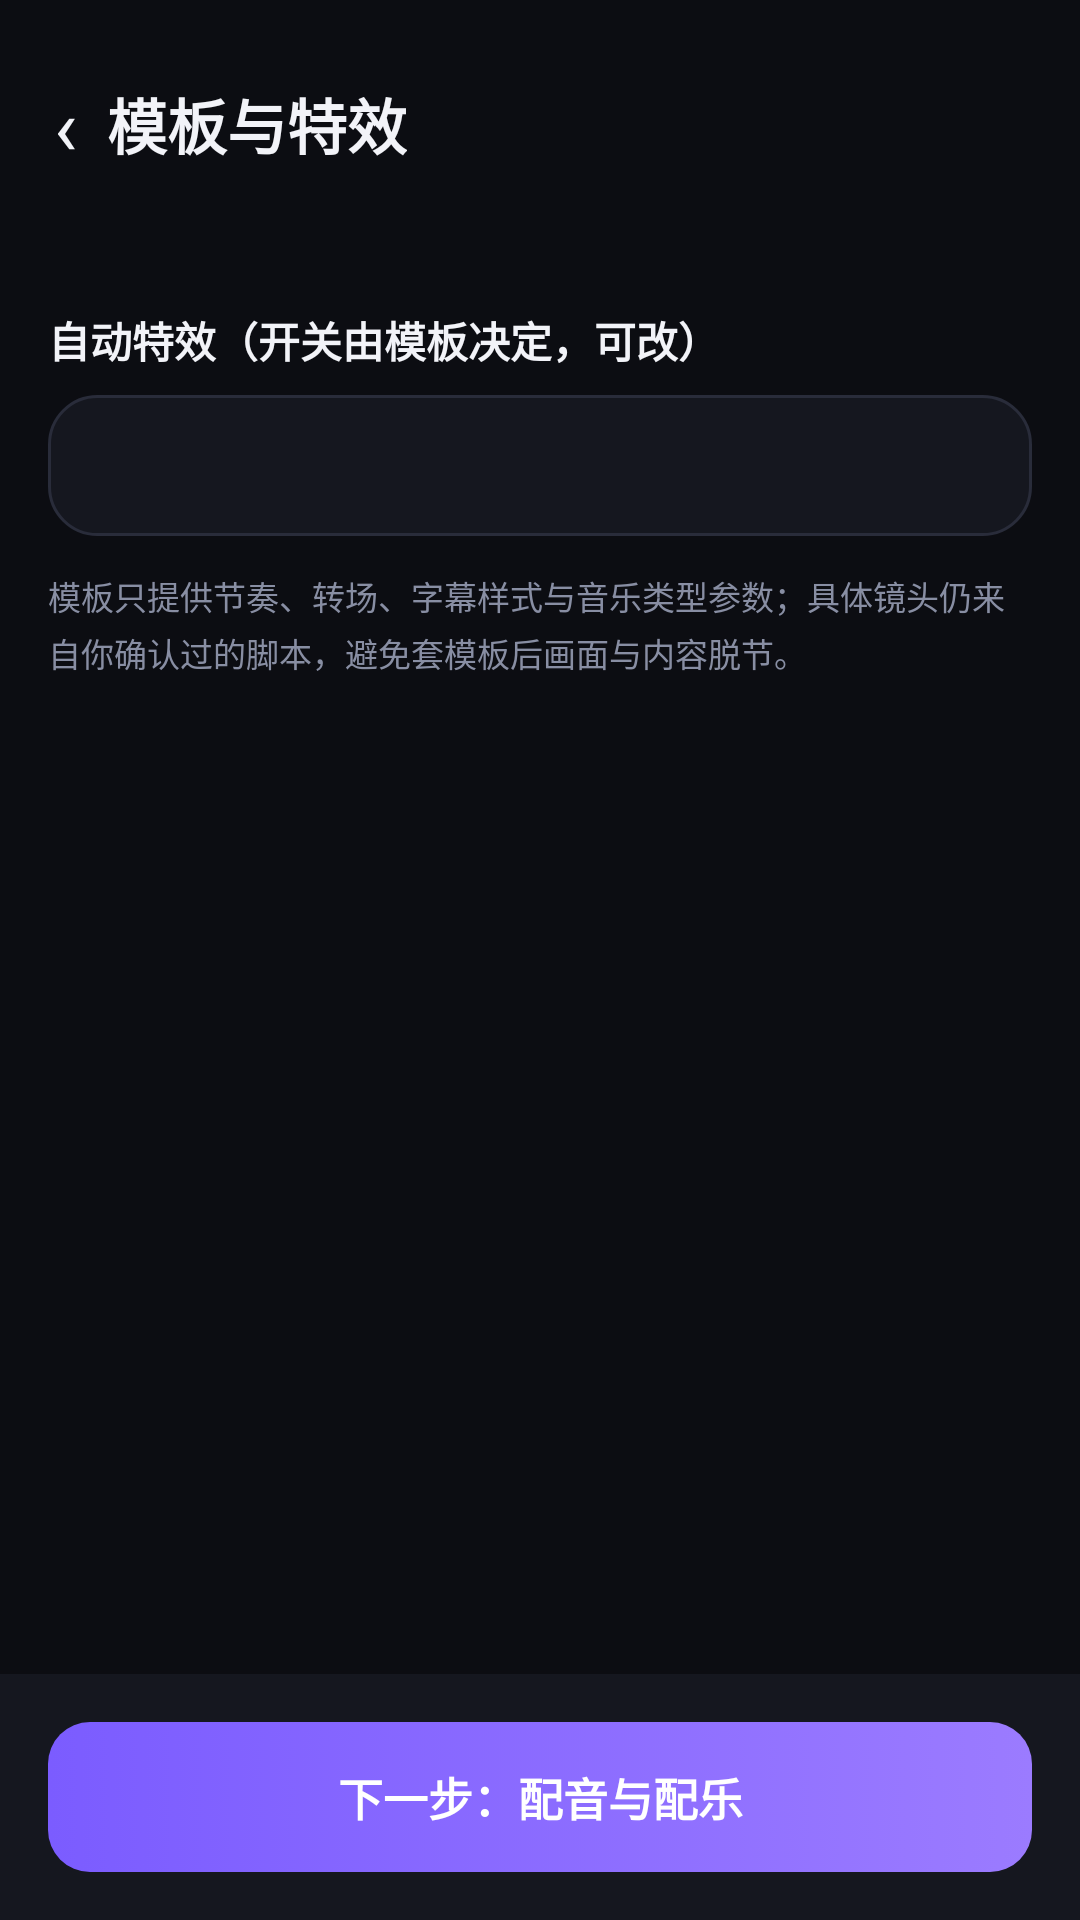

Android layout source for this screen:
<!-- AndroidManifest.xml: application theme Theme.FlashCut -->
<!-- res/layout/activity_onscreen.xml -->
<?xml version="1.0" encoding="utf-8"?>
<LinearLayout xmlns:android="http://schemas.android.com/apk/res/android"
    android:layout_width="match_parent"
    android:layout_height="match_parent"
    android:orientation="vertical"
    android:background="@color/bg">

    <LinearLayout
        android:layout_width="match_parent"
        android:layout_height="wrap_content"
        android:orientation="horizontal"
        android:gravity="center_vertical"
        android:paddingStart="8dp"
        android:paddingEnd="@dimen/pad"
        android:paddingTop="14dp"
        android:paddingBottom="10dp">

        <TextView
            android:id="@+id/btnBack"
            android:layout_width="wrap_content"
            android:layout_height="wrap_content"
            android:background="?attr/selectableItemBackgroundBorderless"
            android:padding="10dp"
            android:text="‹"
            android:textColor="@color/text"
            android:textSize="26sp" />

        <TextView
            style="@style/Text.Title"
            android:layout_width="wrap_content"
            android:layout_height="wrap_content"
            android:text="模板与特效" />
    </LinearLayout>

    <HorizontalScrollView
        android:layout_width="match_parent"
        android:layout_height="wrap_content"
        android:paddingStart="@dimen/pad"
        android:paddingEnd="@dimen/pad"
        android:scrollbars="none">

        <LinearLayout
            android:id="@+id/tabGroup"
            android:layout_width="wrap_content"
            android:layout_height="wrap_content"
            android:orientation="horizontal" />
    </HorizontalScrollView>

    <ScrollView
        android:layout_width="match_parent"
        android:layout_height="0dp"
        android:layout_weight="1"
        android:layout_marginTop="12dp"
        android:clipToPadding="false"
        android:paddingStart="@dimen/pad"
        android:paddingEnd="@dimen/pad"
        android:scrollbars="none">

        <LinearLayout
            android:layout_width="match_parent"
            android:layout_height="wrap_content"
            android:orientation="vertical">

            <androidx.recyclerview.widget.RecyclerView
                android:id="@+id/rvStyles"
                android:layout_width="match_parent"
                android:layout_height="wrap_content"
                android:nestedScrollingEnabled="false" />

            <TextView
                style="@style/Text.Body"
                android:layout_width="wrap_content"
                android:layout_height="wrap_content"
                android:layout_marginTop="12dp"
                android:layout_marginBottom="8dp"
                android:text="自动特效（开关由模板决定，可改）"
                android:textStyle="bold" />

            <TextView
                android:id="@+id/tvEffects"
                style="@style/Text.Body"
                android:layout_width="match_parent"
                android:layout_height="wrap_content"
                android:background="@drawable/bg_card"
                android:lineSpacingExtra="8dp"
                android:padding="14dp"
                android:text="" />

            <TextView
                style="@style/Text.Tiny"
                android:layout_width="match_parent"
                android:layout_height="wrap_content"
                android:layout_marginTop="12dp"
                android:lineSpacingExtra="3dp"
                android:text="模板只提供节奏、转场、字幕样式与音乐类型参数；具体镜头仍来自你确认过的脚本，避免套模板后画面与内容脱节。" />
        </LinearLayout>
    </ScrollView>

    <LinearLayout
        android:layout_width="match_parent"
        android:layout_height="wrap_content"
        android:orientation="vertical"
        android:padding="@dimen/pad"
        android:background="@color/panel">

        <TextView
            android:id="@+id/btnNext"
            style="@style/Btn.Primary"
            android:layout_width="match_parent"
            android:layout_height="wrap_content"
            android:text="下一步：配音与配乐" />
    </LinearLayout>
</LinearLayout>
<!-- resources referenced by this layout -->
<resources>
  <color name="bg">#0C0D12</color>
  <color name="panel">#15171F</color>
  <color name="text">#F2F3F8</color>
  <dimen name="pad">16dp</dimen>
  <!-- drawable bg_card (drawable) -->
  <?xml version="1.0" encoding="utf-8"?>
  <selector xmlns:android="http://schemas.android.com/apk/res/android">
      <item android:state_pressed="true">
          <shape android:shape="rectangle">
              <solid android:color="#1E2130" />
              <corners android:radius="@dimen/card_radius" />
              <stroke android:width="1dp" android:color="@color/brand" />
          </shape>
      </item>
      <item>
          <shape android:shape="rectangle">
              <solid android:color="@color/panel" />
              <corners android:radius="@dimen/card_radius" />
              <stroke android:width="1dp" android:color="@color/line" />
          </shape>
      </item>
  </selector>
  <style name="Btn.Primary" parent="">
          <item name="android:background">@drawable/bg_btn_primary</item>
          <item name="android:textColor">@color/white</item>
          <item name="android:textSize">15sp</item>
          <item name="android:textStyle">bold</item>
          <item name="android:paddingTop">14dp</item>
          <item name="android:paddingBottom">14dp</item>
          <item name="android:gravity">center</item>
          <item name="android:stateListAnimator">@null</item>
      </style>
  <style name="Text.Body" parent="">
          <item name="android:textSize">@dimen/body</item>
          <item name="android:textColor">@color/text</item>
      </style>
  <style name="Text.Tiny" parent="">
          <item name="android:textSize">@dimen/tiny</item>
          <item name="android:textColor">@color/sub</item>
      </style>
  <style name="Text.Title" parent="">
          <item name="android:textSize">@dimen/title</item>
          <item name="android:textColor">@color/text</item>
          <item name="android:textStyle">bold</item>
      </style>
  <style name="Theme.FlashCut" parent="Theme.MaterialComponents.DayNight.NoActionBar">
          <item name="colorPrimary">@color/brand</item>
          <item name="colorPrimaryDark">@color/bg</item>
          <item name="colorAccent">@color/brand</item>
          <item name="android:windowBackground">@color/bg</item>
          <item name="android:statusBarColor">@color/bg</item>
          <item name="android:navigationBarColor">@color/bg</item>
          <item name="android:windowLightStatusBar">false</item>
      </style>
  <dimen name="card_radius">16dp</dimen>
  <color name="brand">#7B5CFF</color>
  <color name="line">#292C3A</color>
  <!-- drawable bg_btn_primary (drawable) -->
  <?xml version="1.0" encoding="utf-8"?>
  <selector xmlns:android="http://schemas.android.com/apk/res/android">
      <item android:state_enabled="false">
          <shape android:shape="rectangle">
              <solid android:color="#3A3D4D" />
              <corners android:radius="14dp" />
          </shape>
      </item>
      <item android:state_pressed="true">
          <shape android:shape="rectangle">
              <gradient android:startColor="#5B3FD6" android:endColor="#7B5CFF" android:angle="0" />
              <corners android:radius="14dp" />
          </shape>
      </item>
      <item>
          <shape android:shape="rectangle">
              <gradient android:startColor="#7B5CFF" android:endColor="#9B7BFF" android:angle="0" />
              <corners android:radius="14dp" />
          </shape>
      </item>
  </selector>
  <color name="white">#FFFFFF</color>
  <dimen name="body">14sp</dimen>
  <dimen name="tiny">11sp</dimen>
  <color name="sub">#888EA3</color>
  <dimen name="title">20sp</dimen>
</resources>
